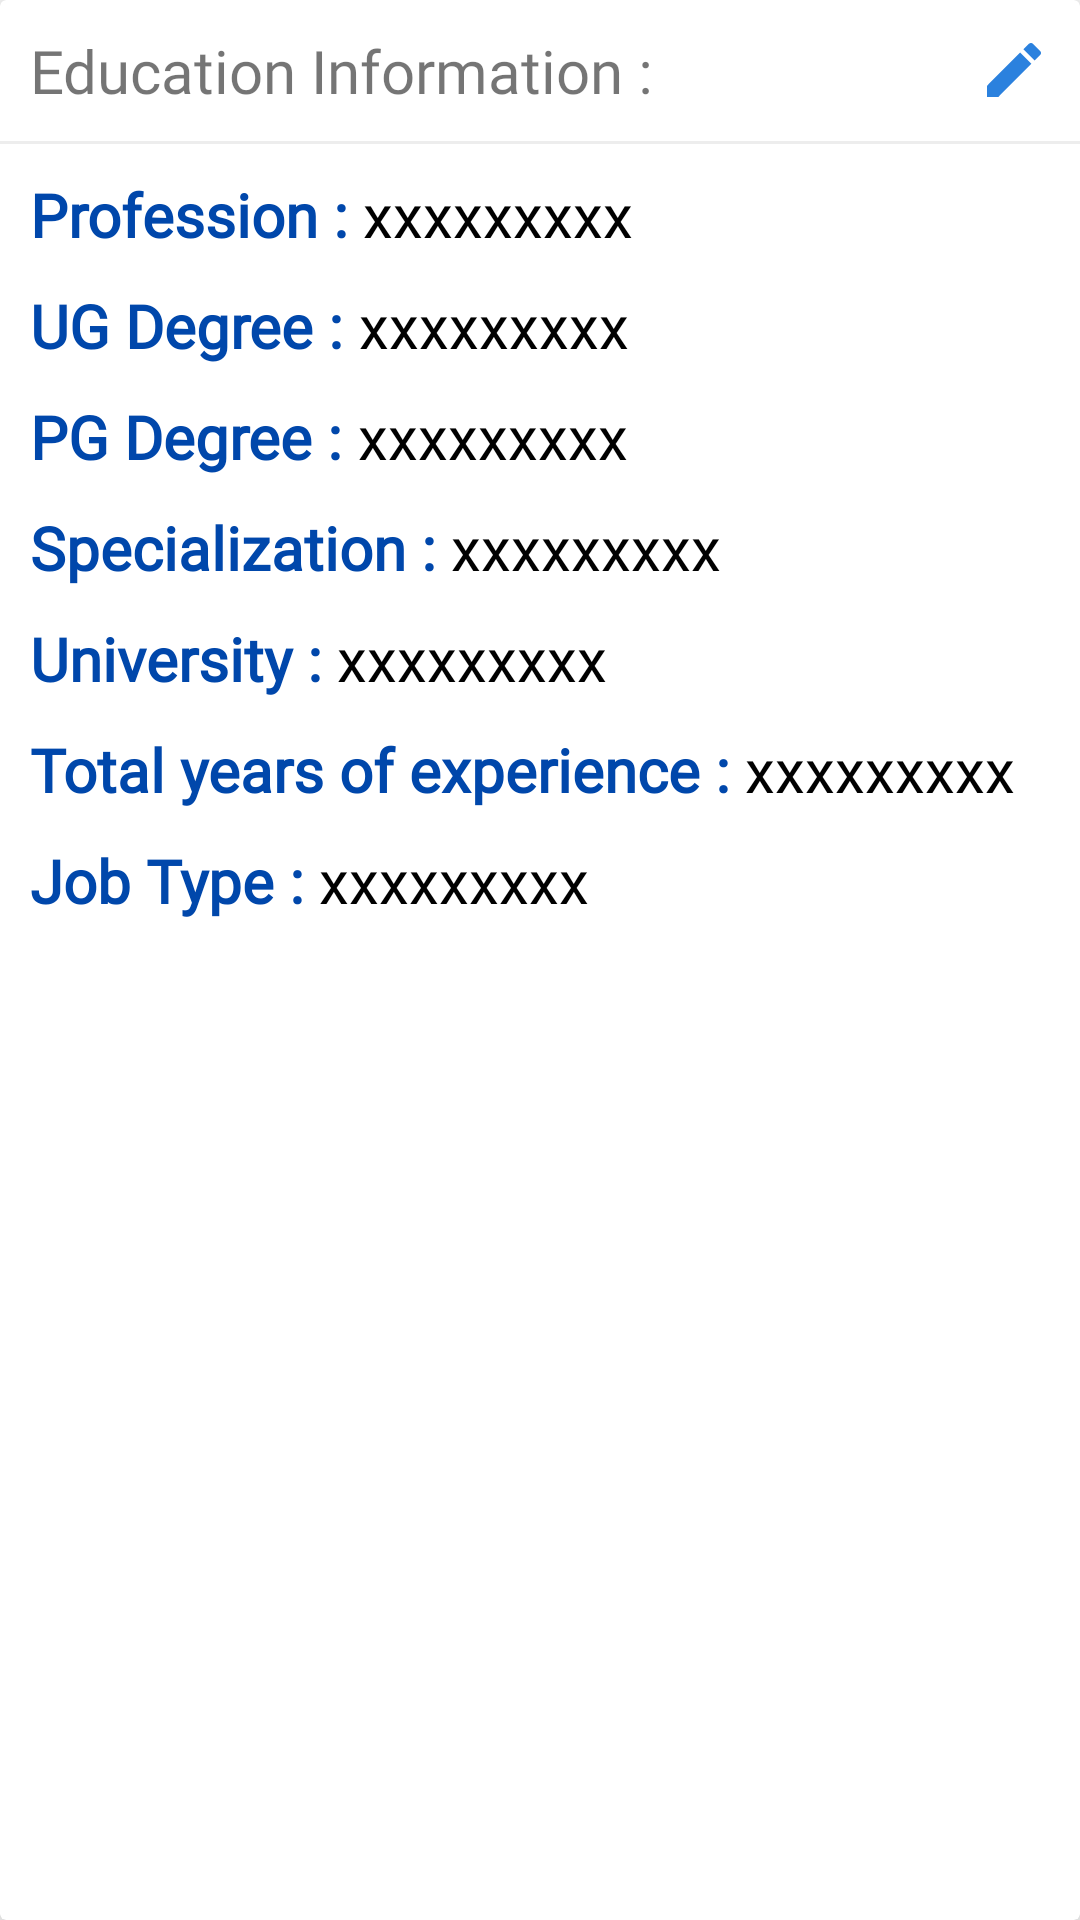

This screen was rendered from an Android layout file. Write that file and the resources it references.
<!-- AndroidManifest.xml: application theme Theme.Staff4health -->
<!-- res/layout/activity_user_education.xml -->
<?xml version="1.0" encoding="utf-8"?>
<androidx.cardview.widget.CardView xmlns:android="http://schemas.android.com/apk/res/android"
    xmlns:app="http://schemas.android.com/apk/res-auto"
    xmlns:tools="http://schemas.android.com/tools"
    android:layout_width="match_parent"
    android:layout_height="wrap_content"
    android:layout_margin="10dp"
    app:cardElevation="10dp"
    tools:context=".UserEducationActivity">

    <LinearLayout
        android:layout_width="match_parent"
        android:layout_height="wrap_content"
        android:orientation="vertical">

        <TextView
            android:layout_width="match_parent"
            android:layout_height="wrap_content"
            android:text="Education Information :"
            android:layout_margin="10dp"
            android:textSize="20sp"
            android:drawableRight="@drawable/baseline_edit_24"
            android:fontFamily="@font/kalambold"/>

        <View
            android:layout_width="match_parent"
            android:layout_height="1dp"
            android:background="#ededed" />

        <LinearLayout
            android:layout_width="match_parent"
            android:layout_height="wrap_content"
            android:orientation="horizontal"
            android:layout_margin="10dp">

            <TextView
                android:layout_width="wrap_content"
                android:layout_height="wrap_content"
                android:text="Profession : "
                android:textColor="@color/blue"
                android:fontFamily="@font/playfairdisplay_bold"
                android:textStyle="bold"
                android:textSize="20sp" />

            <TextView
                android:id="@+id/profession"
                android:layout_width="match_parent"
                android:layout_height="wrap_content"
                android:textColor="@color/black"
                android:textSize="20sp"
                android:text="xxxxxxxxx"/>

        </LinearLayout>

        <LinearLayout
            android:layout_width="match_parent"
            android:layout_height="wrap_content"
            android:orientation="horizontal"
            android:layout_marginLeft="10dp"
            android:layout_marginRight="10dp"
            android:layout_marginBottom="10dp">

            <TextView
                android:layout_width="wrap_content"
                android:layout_height="wrap_content"
                android:text="UG Degree : "
                android:textColor="@color/blue"
                android:fontFamily="@font/playfairdisplay_bold"
                android:textStyle="bold"
                android:textSize="20sp" />

            <TextView
                android:id="@+id/ugdegree"
                android:layout_width="match_parent"
                android:layout_height="wrap_content"
                android:textColor="@color/black"
                android:textSize="20sp"
                android:text="xxxxxxxxx"/>

        </LinearLayout>

        <LinearLayout
            android:layout_width="match_parent"
            android:layout_height="wrap_content"
            android:orientation="horizontal"
            android:layout_marginLeft="10dp"
            android:layout_marginRight="10dp"
            android:layout_marginBottom="10dp">

            <TextView
                android:layout_width="wrap_content"
                android:layout_height="wrap_content"
                android:text="PG Degree : "
                android:textColor="@color/blue"
                android:fontFamily="@font/playfairdisplay_bold"
                android:textStyle="bold"
                android:textSize="20sp" />

            <TextView
                android:id="@+id/pgdegree"
                android:layout_width="match_parent"
                android:layout_height="wrap_content"
                android:textColor="@color/black"
                android:textSize="20sp"
                android:text="xxxxxxxxx"/>

        </LinearLayout>
        <LinearLayout
            android:layout_width="match_parent"
            android:layout_height="wrap_content"
            android:orientation="horizontal"
            android:layout_marginLeft="10dp"
            android:layout_marginRight="10dp"
            android:layout_marginBottom="10dp">

            <TextView
                android:layout_width="wrap_content"
                android:layout_height="wrap_content"
                android:text="Specialization : "
                android:textColor="@color/blue"
                android:fontFamily="@font/playfairdisplay_bold"
                android:textStyle="bold"
                android:textSize="20sp" />

            <TextView
                android:id="@+id/specialist"
                android:layout_width="match_parent"
                android:layout_height="wrap_content"
                android:textColor="@color/black"
                android:textSize="20sp"
                android:text="xxxxxxxxx"/>

        </LinearLayout>

        <LinearLayout
            android:layout_width="match_parent"
            android:layout_height="wrap_content"
            android:orientation="horizontal"
            android:layout_marginLeft="10dp"
            android:layout_marginRight="10dp"
            android:layout_marginBottom="10dp">

            <TextView
                android:layout_width="wrap_content"
                android:layout_height="wrap_content"
                android:text="University : "
                android:textColor="@color/blue"
                android:fontFamily="@font/playfairdisplay_bold"
                android:textStyle="bold"
                android:textSize="20sp" />

            <TextView
                android:id="@+id/university"
                android:layout_width="match_parent"
                android:layout_height="wrap_content"
                android:textColor="@color/black"
                android:textSize="20sp"
                android:text="xxxxxxxxx"/>

        </LinearLayout>

        <LinearLayout
            android:layout_width="match_parent"
            android:layout_height="wrap_content"
            android:orientation="horizontal"
            android:layout_marginLeft="10dp"
            android:layout_marginRight="10dp"
            android:layout_marginBottom="10dp">

            <TextView
                android:layout_width="wrap_content"
                android:layout_height="wrap_content"
                android:text="Total years of experience : "
                android:textColor="@color/blue"
                android:fontFamily="@font/playfairdisplay_bold"
                android:textStyle="bold"
                android:textSize="20sp" />

            <TextView
                android:id="@+id/exp"
                android:layout_width="match_parent"
                android:layout_height="wrap_content"
                android:textColor="@color/black"
                android:textSize="20sp"
                android:text="xxxxxxxxx"/>

        </LinearLayout>

        <LinearLayout
            android:layout_width="match_parent"
            android:layout_height="wrap_content"
            android:orientation="horizontal"
            android:layout_marginLeft="10dp"
            android:layout_marginRight="10dp"
            android:layout_marginBottom="10dp">

            <TextView
                android:layout_width="wrap_content"
                android:layout_height="wrap_content"
                android:text="Job Type : "
                android:textColor="@color/blue"
                android:fontFamily="@font/playfairdisplay_bold"
                android:textStyle="bold"
                android:textSize="20sp" />

            <TextView
                android:id="@+id/jobtype"
                android:layout_width="match_parent"
                android:layout_height="wrap_content"
                android:textColor="@color/black"
                android:textSize="20sp"
                android:text="xxxxxxxxx"/>

        </LinearLayout>

    </LinearLayout>

</androidx.cardview.widget.CardView>
<!-- resources referenced by this layout -->
<resources>
  <color name="black">#FF000000</color>
  <color name="blue">#0047AB</color>
  <!-- drawable baseline_edit_24 (drawable) -->
  <vector android:height="24dp" android:tint="#2B81DE"
      android:viewportHeight="24" android:viewportWidth="24"
      android:width="24dp" xmlns:android="http://schemas.android.com/apk/res/android">
      <path android:fillColor="@android:color/white" android:pathData="M3,17.25V21h3.75L17.81,9.94l-3.75,-3.75L3,17.25zM20.71,7.04c0.39,-0.39 0.39,-1.02 0,-1.41l-2.34,-2.34c-0.39,-0.39 -1.02,-0.39 -1.41,0l-1.83,1.83 3.75,3.75 1.83,-1.83z"/>
  </vector>
  <style name="Theme.Staff4health" parent="Theme.MaterialComponents.Light.DarkActionBar">
          
          <item name="colorPrimary">@color/blue</item>
          <item name="colorPrimaryVariant">@color/blue</item>
          <item name="colorOnPrimary">@color/white</item>
          
          <item name="colorSecondary">@color/teal_200</item>
          <item name="colorSecondaryVariant">@color/teal_700</item>
          <item name="colorOnSecondary">@color/black</item>
          
          <item name="android:statusBarColor">?attr/colorPrimaryVariant</item>
          
      </style>
  <color name="white">#FFFFFFFF</color>
  <color name="teal_200">#FF03DAC5</color>
  <color name="teal_700">#FF018786</color>
</resources>
